Dataset: dataset_ayam (GitHub, tikakurniasari28/Deteksi_Penyakit_Ayam). Classes: cocci, healthy, ncd, salmo.

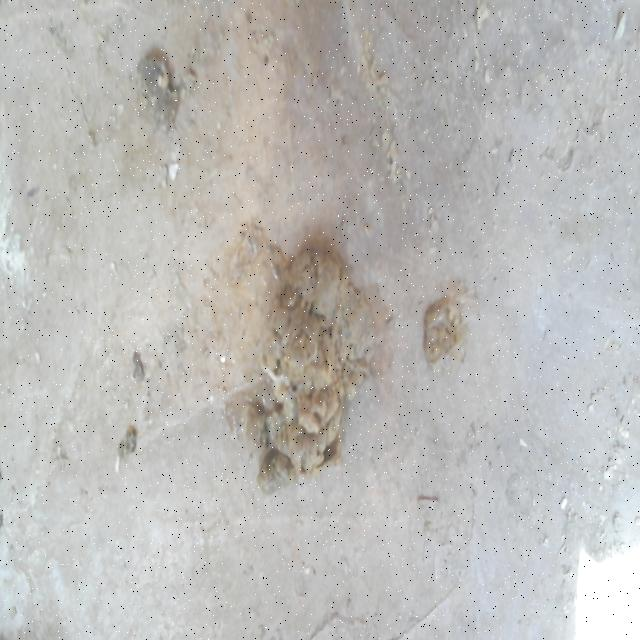
Label: healthy

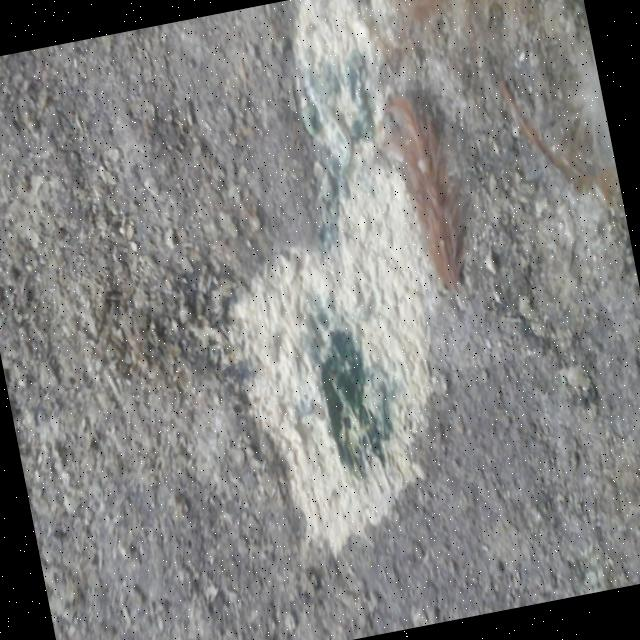
Label: ncd

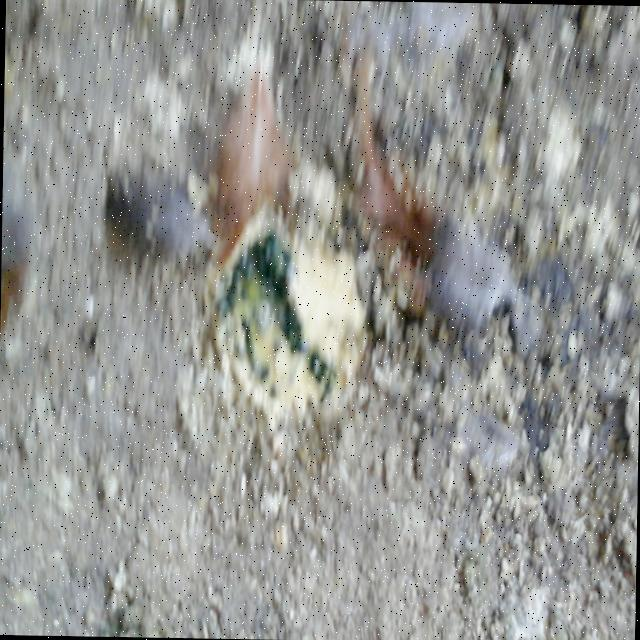
Label: ncd

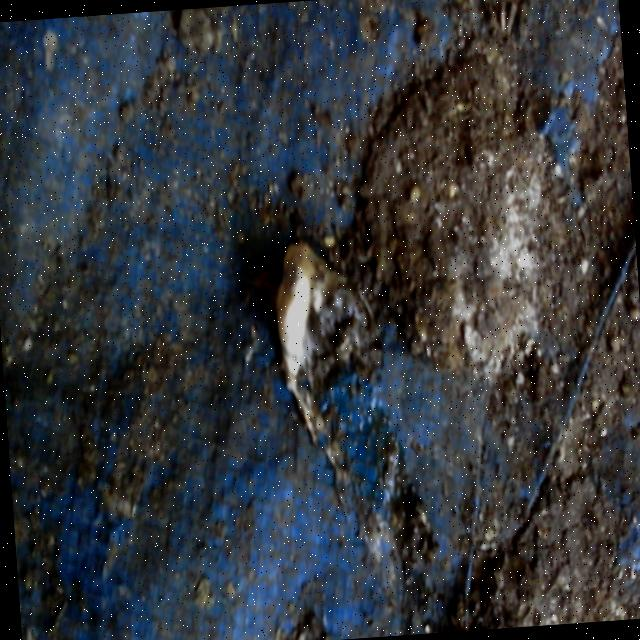
Label: salmo

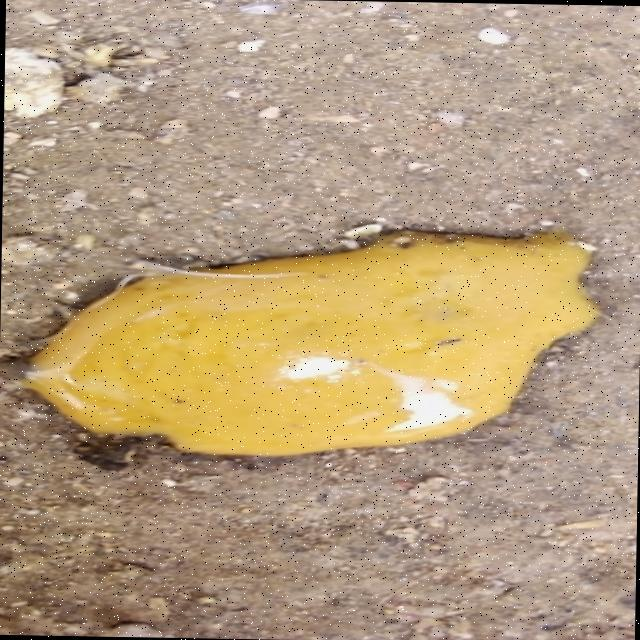
Label: cocci

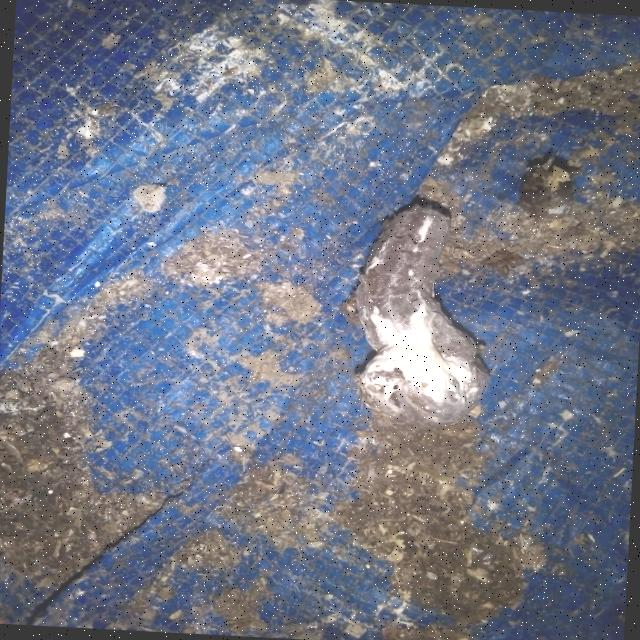
Label: salmo
